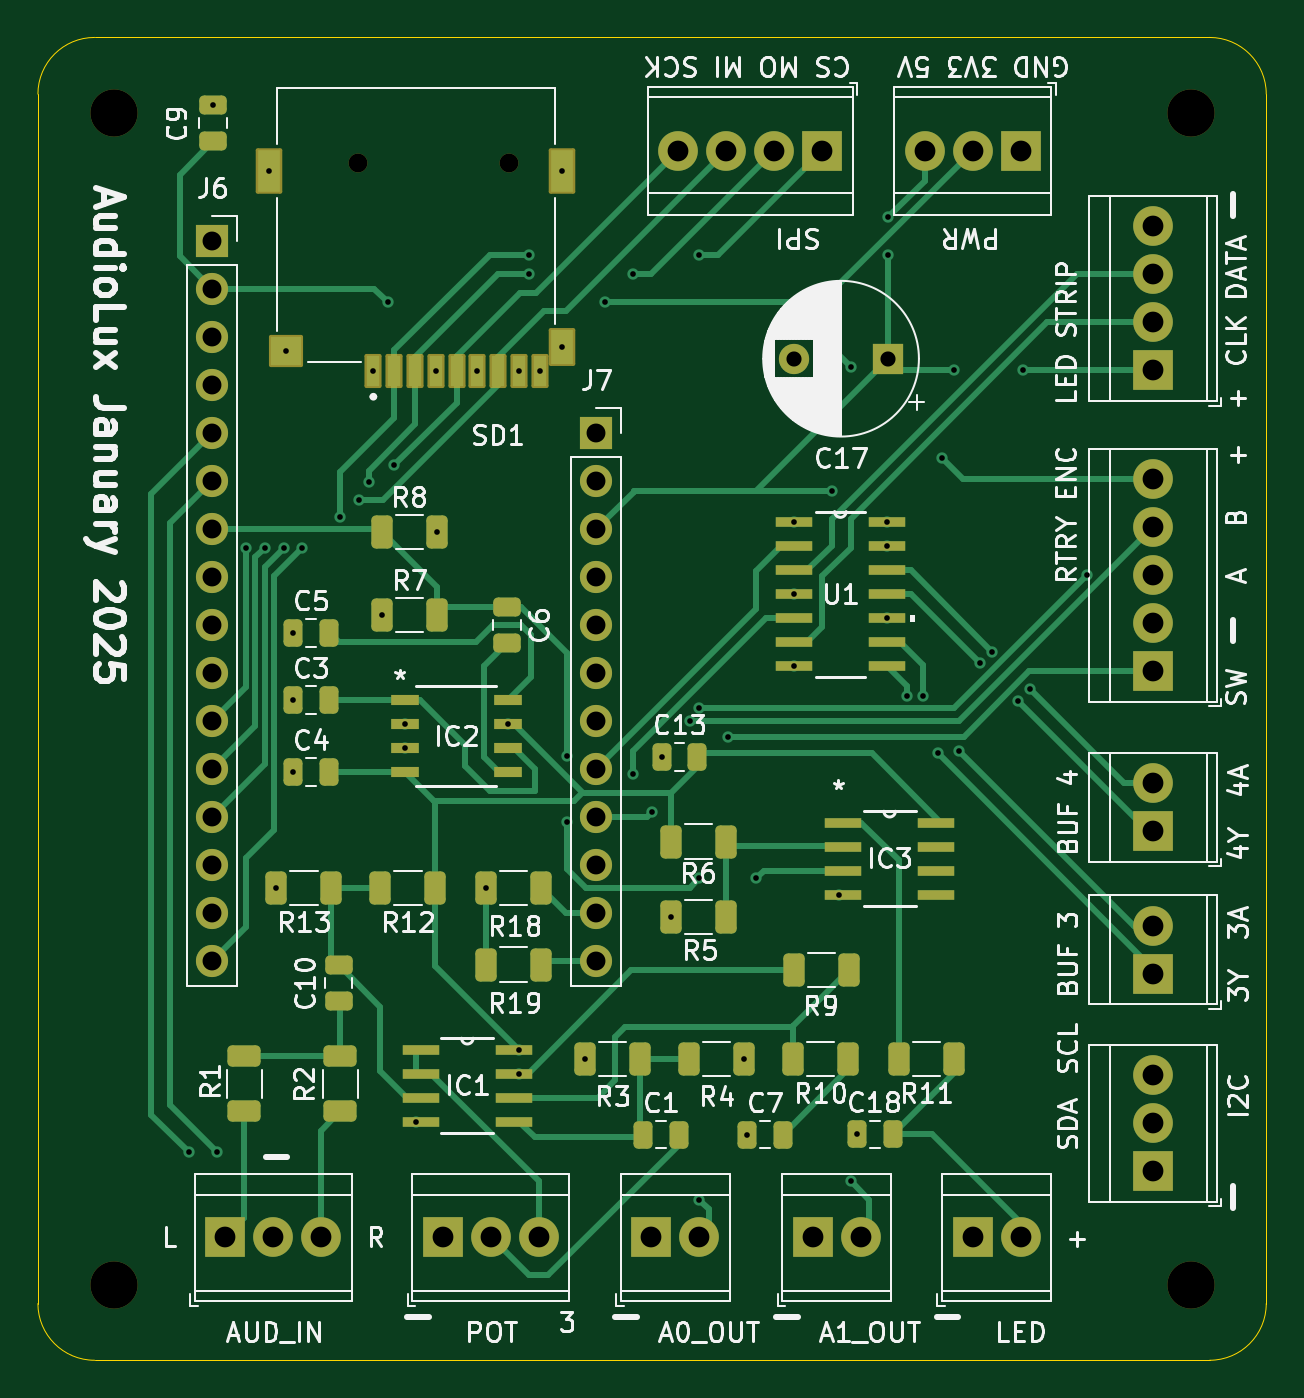
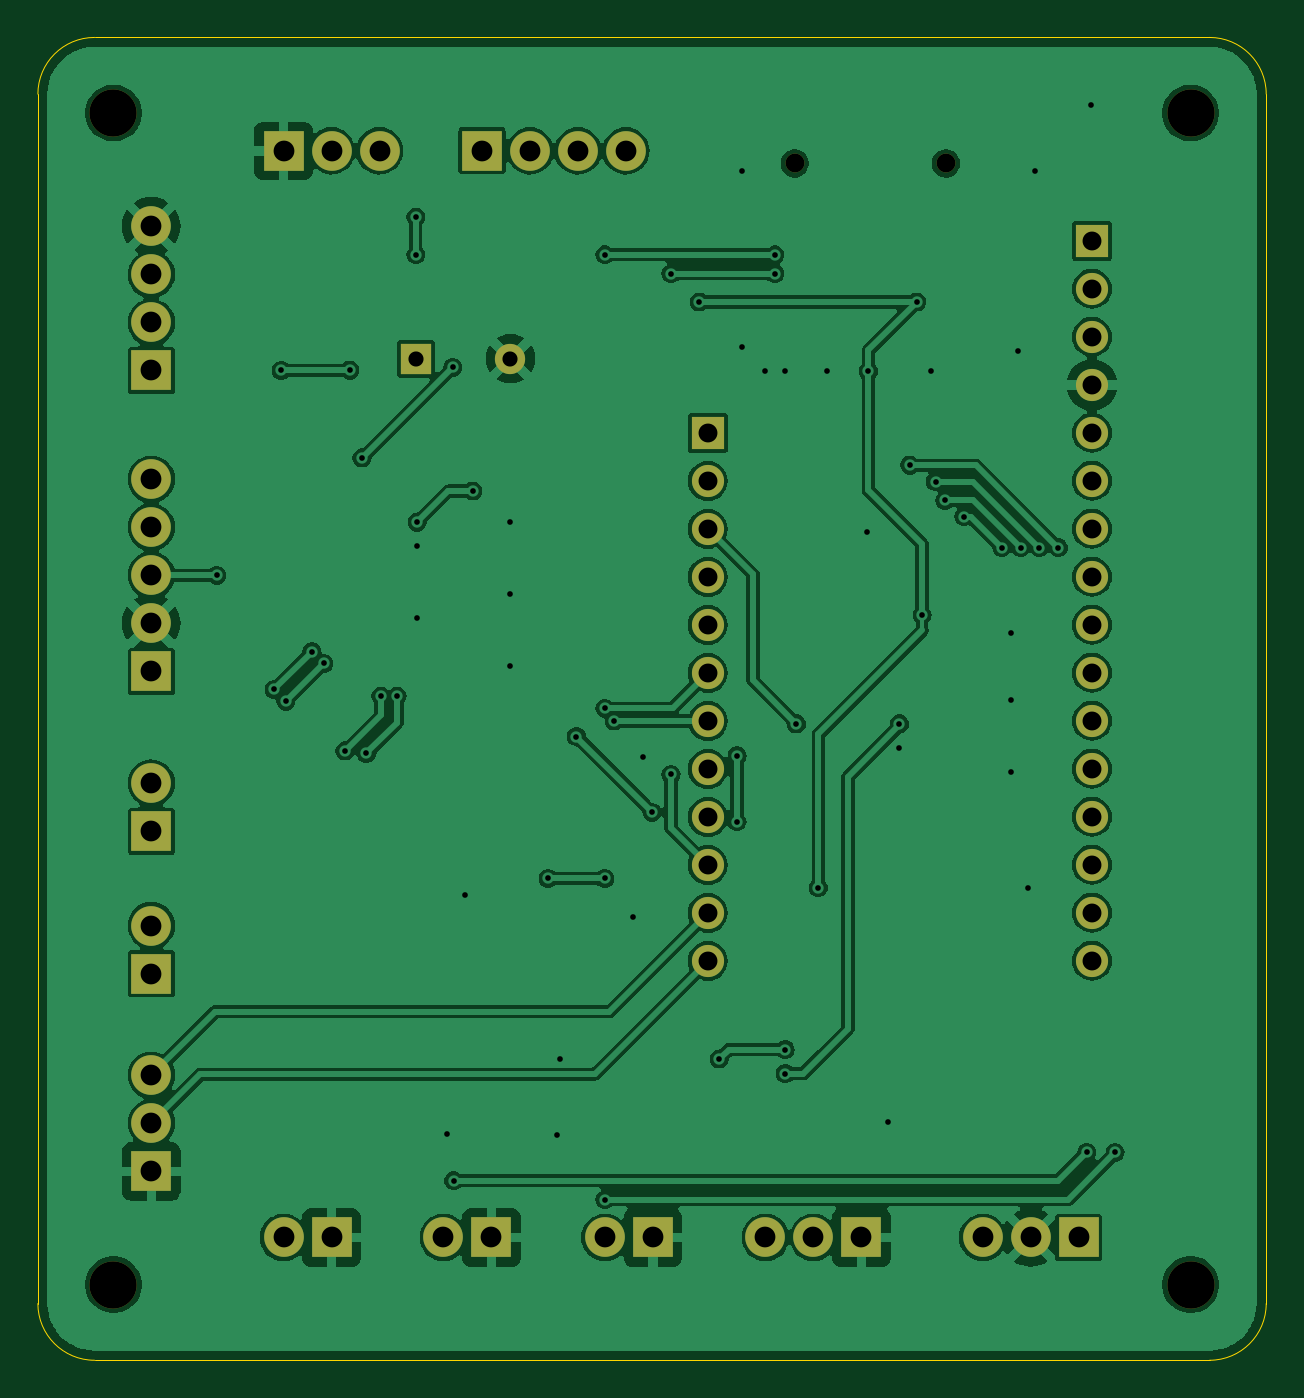
Circuit board: 11 layer files. Board 65.0 x 70.0 mm.
- bottom_copper: AudioLux-B_Cu.gbl (154153 bytes)
- bottom_mask: AudioLux-B_Mask.gbs (2642 bytes)
- paste: AudioLux-B_Paste.gbp (487 bytes)
- bottom_silk: AudioLux-B_Silkscreen.gbo (2652 bytes)
- outline: AudioLux-Edge_Cuts.gm1 (1033 bytes)
- top_copper: AudioLux-F_Cu.gtl (20652 bytes)
- top_mask: AudioLux-F_Mask.gts (6990 bytes)
- paste: AudioLux-F_Paste.gtp (4512 bytes)
- top_silk: AudioLux-F_Silkscreen.gto (121944 bytes)
- drill: AudioLux-NPTH.drl (483 bytes)
- drill: AudioLux-PTH.drl (2648 bytes)

=== bottom_copper: AudioLux-B_Cu.gbl (154153 bytes, source omitted) ===
=== bottom_mask: AudioLux-B_Mask.gbs ===
G04 #@! TF.GenerationSoftware,KiCad,Pcbnew,8.0.6*
G04 #@! TF.CreationDate,2025-01-17T16:42:44-08:00*
G04 #@! TF.ProjectId,AudioLux,41756469-6f4c-4757-982e-6b696361645f,rev?*
G04 #@! TF.SameCoordinates,Original*
G04 #@! TF.FileFunction,Soldermask,Bot*
G04 #@! TF.FilePolarity,Negative*
%FSLAX46Y46*%
G04 Gerber Fmt 4.6, Leading zero omitted, Abs format (unit mm)*
G04 Created by KiCad (PCBNEW 8.0.6) date 2025-01-17 16:42:44*
%MOMM*%
%LPD*%
G01*
G04 APERTURE LIST*
%ADD10R,2.100000X2.100000*%
%ADD11C,2.100000*%
%ADD12R,1.600000X1.600000*%
%ADD13C,1.600000*%
%ADD14R,1.700000X1.700000*%
%ADD15O,1.700000X1.700000*%
%ADD16C,2.500000*%
%ADD17C,1.000000*%
G04 APERTURE END LIST*
D10*
X141500000Y-56000000D03*
D11*
X138960000Y-56000000D03*
X136420000Y-56000000D03*
X133880000Y-56000000D03*
D10*
X132460000Y-113500000D03*
D11*
X135000000Y-113500000D03*
D10*
X109920000Y-113500000D03*
D11*
X112460000Y-113500000D03*
X115000000Y-113500000D03*
D10*
X159000000Y-99540000D03*
D11*
X159000000Y-97000000D03*
D10*
X159000000Y-83540000D03*
D11*
X159000000Y-81000000D03*
X159000000Y-78460000D03*
X159000000Y-75920000D03*
X159000000Y-73380000D03*
D12*
X145000000Y-67000000D03*
D13*
X140000000Y-67000000D03*
D14*
X129545800Y-70929600D03*
D15*
X129545800Y-73469600D03*
X129545800Y-76009600D03*
X129545800Y-78549600D03*
X129545800Y-81089600D03*
X129545800Y-83629600D03*
X129545800Y-86169600D03*
X129545800Y-88709600D03*
X129545800Y-91249600D03*
X129545800Y-93789600D03*
X129545800Y-96329600D03*
X129545800Y-98869600D03*
D16*
X161000000Y-54000000D03*
D10*
X141000000Y-113500000D03*
D11*
X143540000Y-113500000D03*
D10*
X149460000Y-113500000D03*
D11*
X152000000Y-113500000D03*
D10*
X121420000Y-113500000D03*
D11*
X123960000Y-113500000D03*
X126500000Y-113500000D03*
D17*
X124950000Y-56662500D03*
X116950000Y-56662500D03*
D10*
X159000000Y-67620000D03*
D11*
X159000000Y-65080000D03*
X159000000Y-62540000D03*
X159000000Y-60000000D03*
D16*
X161000000Y-116000000D03*
D14*
X109220000Y-60766000D03*
D15*
X109220000Y-63306000D03*
X109220000Y-65846000D03*
X109220000Y-68386000D03*
X109220000Y-70926000D03*
X109220000Y-73466000D03*
X109220000Y-76006000D03*
X109220000Y-78546000D03*
X109220000Y-81086000D03*
X109220000Y-83626000D03*
X109220000Y-86166000D03*
X109220000Y-88706000D03*
X109220000Y-91246000D03*
X109220000Y-93786000D03*
X109220000Y-96326000D03*
X109220000Y-98866000D03*
D10*
X159000000Y-110000000D03*
D11*
X159000000Y-107460000D03*
X159000000Y-104920000D03*
D10*
X159000000Y-92000000D03*
D11*
X159000000Y-89460000D03*
D16*
X104000000Y-54000000D03*
X104000000Y-116000000D03*
D10*
X152000000Y-56000000D03*
D11*
X149460000Y-56000000D03*
X146920000Y-56000000D03*
M02*

=== paste: AudioLux-B_Paste.gbp ===
G04 #@! TF.GenerationSoftware,KiCad,Pcbnew,8.0.6*
G04 #@! TF.CreationDate,2025-01-17T16:42:44-08:00*
G04 #@! TF.ProjectId,AudioLux,41756469-6f4c-4757-982e-6b696361645f,rev?*
G04 #@! TF.SameCoordinates,Original*
G04 #@! TF.FileFunction,Paste,Bot*
G04 #@! TF.FilePolarity,Positive*
%FSLAX46Y46*%
G04 Gerber Fmt 4.6, Leading zero omitted, Abs format (unit mm)*
G04 Created by KiCad (PCBNEW 8.0.6) date 2025-01-17 16:42:44*
%MOMM*%
%LPD*%
G01*
G04 APERTURE LIST*
G04 APERTURE END LIST*
M02*

=== bottom_silk: AudioLux-B_Silkscreen.gbo ===
G04 #@! TF.GenerationSoftware,KiCad,Pcbnew,8.0.6*
G04 #@! TF.CreationDate,2025-01-17T16:42:44-08:00*
G04 #@! TF.ProjectId,AudioLux,41756469-6f4c-4757-982e-6b696361645f,rev?*
G04 #@! TF.SameCoordinates,Original*
G04 #@! TF.FileFunction,Legend,Bot*
G04 #@! TF.FilePolarity,Positive*
%FSLAX46Y46*%
G04 Gerber Fmt 4.6, Leading zero omitted, Abs format (unit mm)*
G04 Created by KiCad (PCBNEW 8.0.6) date 2025-01-17 16:42:44*
%MOMM*%
%LPD*%
G01*
G04 APERTURE LIST*
%ADD10R,2.100000X2.100000*%
%ADD11C,2.100000*%
%ADD12R,1.600000X1.600000*%
%ADD13C,1.600000*%
%ADD14R,1.700000X1.700000*%
%ADD15O,1.700000X1.700000*%
%ADD16C,2.500000*%
%ADD17C,1.000000*%
G04 APERTURE END LIST*
%LPC*%
D10*
X141500000Y-56000000D03*
D11*
X138960000Y-56000000D03*
X136420000Y-56000000D03*
X133880000Y-56000000D03*
D10*
X132460000Y-113500000D03*
D11*
X135000000Y-113500000D03*
D10*
X109920000Y-113500000D03*
D11*
X112460000Y-113500000D03*
X115000000Y-113500000D03*
D10*
X159000000Y-99540000D03*
D11*
X159000000Y-97000000D03*
D10*
X159000000Y-83540000D03*
D11*
X159000000Y-81000000D03*
X159000000Y-78460000D03*
X159000000Y-75920000D03*
X159000000Y-73380000D03*
D12*
X145000000Y-67000000D03*
D13*
X140000000Y-67000000D03*
D14*
X129545800Y-70929600D03*
D15*
X129545800Y-73469600D03*
X129545800Y-76009600D03*
X129545800Y-78549600D03*
X129545800Y-81089600D03*
X129545800Y-83629600D03*
X129545800Y-86169600D03*
X129545800Y-88709600D03*
X129545800Y-91249600D03*
X129545800Y-93789600D03*
X129545800Y-96329600D03*
X129545800Y-98869600D03*
D16*
X161000000Y-54000000D03*
D10*
X141000000Y-113500000D03*
D11*
X143540000Y-113500000D03*
D10*
X149460000Y-113500000D03*
D11*
X152000000Y-113500000D03*
D10*
X121420000Y-113500000D03*
D11*
X123960000Y-113500000D03*
X126500000Y-113500000D03*
D17*
X124950000Y-56662500D03*
X116950000Y-56662500D03*
D10*
X159000000Y-67620000D03*
D11*
X159000000Y-65080000D03*
X159000000Y-62540000D03*
X159000000Y-60000000D03*
D16*
X161000000Y-116000000D03*
D14*
X109220000Y-60766000D03*
D15*
X109220000Y-63306000D03*
X109220000Y-65846000D03*
X109220000Y-68386000D03*
X109220000Y-70926000D03*
X109220000Y-73466000D03*
X109220000Y-76006000D03*
X109220000Y-78546000D03*
X109220000Y-81086000D03*
X109220000Y-83626000D03*
X109220000Y-86166000D03*
X109220000Y-88706000D03*
X109220000Y-91246000D03*
X109220000Y-93786000D03*
X109220000Y-96326000D03*
X109220000Y-98866000D03*
D10*
X159000000Y-110000000D03*
D11*
X159000000Y-107460000D03*
X159000000Y-104920000D03*
D10*
X159000000Y-92000000D03*
D11*
X159000000Y-89460000D03*
D16*
X104000000Y-54000000D03*
X104000000Y-116000000D03*
D10*
X152000000Y-56000000D03*
D11*
X149460000Y-56000000D03*
X146920000Y-56000000D03*
%LPD*%
M02*

=== outline: AudioLux-Edge_Cuts.gm1 ===
G04 #@! TF.GenerationSoftware,KiCad,Pcbnew,8.0.6*
G04 #@! TF.CreationDate,2025-01-17T16:42:44-08:00*
G04 #@! TF.ProjectId,AudioLux,41756469-6f4c-4757-982e-6b696361645f,rev?*
G04 #@! TF.SameCoordinates,Original*
G04 #@! TF.FileFunction,Profile,NP*
%FSLAX46Y46*%
G04 Gerber Fmt 4.6, Leading zero omitted, Abs format (unit mm)*
G04 Created by KiCad (PCBNEW 8.0.6) date 2025-01-17 16:42:44*
%MOMM*%
%LPD*%
G01*
G04 APERTURE LIST*
G04 #@! TA.AperFunction,Profile*
%ADD10C,0.050000*%
G04 #@! TD*
G04 APERTURE END LIST*
D10*
X165000000Y-117000000D02*
G75*
G02*
X162000000Y-120000000I-3000000J0D01*
G01*
X165000000Y-53000000D02*
X165000000Y-117000000D01*
X103000000Y-120000000D02*
G75*
G02*
X100000000Y-117000000I0J3000000D01*
G01*
X100000000Y-53000000D02*
G75*
G02*
X103000000Y-50000000I3000000J0D01*
G01*
X162000000Y-50000000D02*
G75*
G02*
X165000000Y-53000000I0J-3000000D01*
G01*
X103000000Y-50000000D02*
X162000000Y-50000000D01*
X100000000Y-117000000D02*
X100000000Y-53000000D01*
X162000000Y-120000000D02*
X103000000Y-120000000D01*
M02*

=== top_copper: AudioLux-F_Cu.gtl (20652 bytes, source omitted) ===
=== top_mask: AudioLux-F_Mask.gts (6990 bytes, source omitted) ===
=== paste: AudioLux-F_Paste.gtp ===
G04 #@! TF.GenerationSoftware,KiCad,Pcbnew,8.0.6*
G04 #@! TF.CreationDate,2025-01-17T16:42:44-08:00*
G04 #@! TF.ProjectId,AudioLux,41756469-6f4c-4757-982e-6b696361645f,rev?*
G04 #@! TF.SameCoordinates,Original*
G04 #@! TF.FileFunction,Paste,Top*
G04 #@! TF.FilePolarity,Positive*
%FSLAX46Y46*%
G04 Gerber Fmt 4.6, Leading zero omitted, Abs format (unit mm)*
G04 Created by KiCad (PCBNEW 8.0.6) date 2025-01-17 16:42:44*
%MOMM*%
%LPD*%
G01*
G04 APERTURE LIST*
G04 Aperture macros list*
%AMRoundRect*
0 Rectangle with rounded corners*
0 $1 Rounding radius*
0 $2 $3 $4 $5 $6 $7 $8 $9 X,Y pos of 4 corners*
0 Add a 4 corners polygon primitive as box body*
4,1,4,$2,$3,$4,$5,$6,$7,$8,$9,$2,$3,0*
0 Add four circle primitives for the rounded corners*
1,1,$1+$1,$2,$3*
1,1,$1+$1,$4,$5*
1,1,$1+$1,$6,$7*
1,1,$1+$1,$8,$9*
0 Add four rect primitives between the rounded corners*
20,1,$1+$1,$2,$3,$4,$5,0*
20,1,$1+$1,$4,$5,$6,$7,0*
20,1,$1+$1,$6,$7,$8,$9,0*
20,1,$1+$1,$8,$9,$2,$3,0*%
G04 Aperture macros list end*
%ADD10RoundRect,0.250000X-0.250000X-0.475000X0.250000X-0.475000X0.250000X0.475000X-0.250000X0.475000X0*%
%ADD11RoundRect,0.250000X0.312500X0.625000X-0.312500X0.625000X-0.312500X-0.625000X0.312500X-0.625000X0*%
%ADD12RoundRect,0.250000X-0.625000X0.312500X-0.625000X-0.312500X0.625000X-0.312500X0.625000X0.312500X0*%
%ADD13R,1.460500X0.533400*%
%ADD14RoundRect,0.250000X0.250000X0.475000X-0.250000X0.475000X-0.250000X-0.475000X0.250000X-0.475000X0*%
%ADD15RoundRect,0.250000X-0.475000X0.250000X-0.475000X-0.250000X0.475000X-0.250000X0.475000X0.250000X0*%
%ADD16RoundRect,0.250000X-0.312500X-0.625000X0.312500X-0.625000X0.312500X0.625000X-0.312500X0.625000X0*%
%ADD17R,0.700000X1.600000*%
%ADD18R,1.200000X1.800000*%
%ADD19R,1.600000X1.500000*%
%ADD20R,1.200000X2.200000*%
%ADD21R,1.981200X0.558800*%
G04 APERTURE END LIST*
D10*
X132018000Y-108056000D03*
X133918000Y-108056000D03*
D11*
X121035000Y-94996000D03*
X118110000Y-94996000D03*
X126623000Y-99060000D03*
X123698000Y-99060000D03*
X115535000Y-94996000D03*
X112610000Y-94996000D03*
D12*
X116011000Y-103909500D03*
X116011000Y-106834500D03*
D13*
X119410850Y-85056000D03*
X119410850Y-86326000D03*
X119410850Y-87596000D03*
X119410850Y-88866000D03*
X124859150Y-88866000D03*
X124859150Y-87596000D03*
X124859150Y-86326000D03*
X124859150Y-85056000D03*
D11*
X148486700Y-104056000D03*
X145561700Y-104056000D03*
D14*
X145231000Y-108051600D03*
X143331000Y-108051600D03*
D15*
X124842000Y-80129000D03*
X124842000Y-82029000D03*
X109254400Y-53600000D03*
X109254400Y-55500000D03*
D11*
X126623000Y-94996000D03*
X123698000Y-94996000D03*
X142935000Y-99339000D03*
X140010000Y-99339000D03*
X142873000Y-104056000D03*
X139948000Y-104056000D03*
D16*
X128948000Y-104056000D03*
X131873000Y-104056000D03*
D17*
X117750000Y-67662500D03*
X118850000Y-67662500D03*
X119950000Y-67662500D03*
X121050000Y-67662500D03*
X122150000Y-67662500D03*
X123250000Y-67662500D03*
X124350000Y-67662500D03*
X125450000Y-67662500D03*
X126550000Y-67662500D03*
D18*
X127750000Y-66362500D03*
D19*
X113150000Y-66612500D03*
D20*
X127750000Y-57062500D03*
X112250000Y-57062500D03*
D10*
X113500000Y-88862000D03*
X115400000Y-88862000D03*
D11*
X136410500Y-96556000D03*
X133485500Y-96556000D03*
D15*
X115910500Y-99106000D03*
X115910500Y-101006000D03*
D10*
X113500000Y-81496000D03*
X115400000Y-81496000D03*
D16*
X118210000Y-80556000D03*
X121135000Y-80556000D03*
D10*
X113500000Y-85052000D03*
X115400000Y-85052000D03*
D21*
X120260050Y-103556000D03*
X120260050Y-104826000D03*
X120260050Y-106096000D03*
X120260050Y-107366000D03*
X125187650Y-107366000D03*
X125187650Y-106096000D03*
X125187650Y-104826000D03*
X125187650Y-103556000D03*
D16*
X133485500Y-92556000D03*
X136410500Y-92556000D03*
X118195400Y-76162000D03*
X121120400Y-76162000D03*
D10*
X137518000Y-108056000D03*
X139418000Y-108056000D03*
D16*
X134448000Y-104056000D03*
X137373000Y-104056000D03*
D10*
X132998000Y-88056000D03*
X134898000Y-88056000D03*
D12*
X110931000Y-103909500D03*
X110931000Y-106834500D03*
D21*
X140000000Y-75650000D03*
X140000000Y-76920000D03*
X140000000Y-78190000D03*
X140000000Y-79460000D03*
X140000000Y-80730000D03*
X140000000Y-82000000D03*
X140000000Y-83270000D03*
X144927600Y-83270000D03*
X144927600Y-82000000D03*
X144927600Y-80730000D03*
X144927600Y-79460000D03*
X144927600Y-78190000D03*
X144927600Y-76920000D03*
X144927600Y-75650000D03*
X142606200Y-91544000D03*
X142606200Y-92814000D03*
X142606200Y-94084000D03*
X142606200Y-95354000D03*
X147533800Y-95354000D03*
X147533800Y-94084000D03*
X147533800Y-92814000D03*
X147533800Y-91544000D03*
M02*

=== top_silk: AudioLux-F_Silkscreen.gto (121944 bytes, source omitted) ===
=== drill: AudioLux-NPTH.drl ===
M48
; DRILL file {KiCad 8.0.6} date 2025-01-17T16:43:21-0800
; FORMAT={-:-/ absolute / metric / decimal}
; #@! TF.CreationDate,2025-01-17T16:43:21-08:00
; #@! TF.GenerationSoftware,Kicad,Pcbnew,8.0.6
; #@! TF.FileFunction,NonPlated,1,2,NPTH
FMAT,2
METRIC
; #@! TA.AperFunction,NonPlated,NPTH,ComponentDrill
T1C1.000
; #@! TA.AperFunction,NonPlated,NPTH,ComponentDrill
T2C2.500
%
G90
G05
T1
X116.95Y-56.662
X124.95Y-56.662
T2
X104.0Y-54.0
X104.0Y-116.0
X161.0Y-54.0
X161.0Y-116.0
M30

=== drill: AudioLux-PTH.drl ===
M48
; DRILL file {KiCad 8.0.6} date 2025-01-17T16:43:21-0800
; FORMAT={-:-/ absolute / metric / decimal}
; #@! TF.CreationDate,2025-01-17T16:43:21-08:00
; #@! TF.GenerationSoftware,Kicad,Pcbnew,8.0.6
; #@! TF.FileFunction,Plated,1,2,PTH
FMAT,2
METRIC
; #@! TA.AperFunction,Plated,PTH,ViaDrill
T1C0.300
; #@! TA.AperFunction,Plated,PTH,ComponentDrill
T2C0.800
; #@! TA.AperFunction,Plated,PTH,ComponentDrill
T3C1.000
; #@! TA.AperFunction,Plated,PTH,ComponentDrill
T4C1.100
%
G90
G05
T1
X108.0Y-109.0
X109.254Y-53.6
X109.5Y-109.0
X111.0Y-77.0
X112.0Y-77.0
X112.25Y-57.062
X112.61Y-94.996
X113.0Y-77.0
X113.15Y-66.612
X113.5Y-81.496
X113.5Y-85.052
X113.5Y-88.862
X114.0Y-77.0
X116.0Y-75.356
X117.0Y-74.5
X117.5Y-73.5
X117.75Y-67.662
X118.21Y-80.556
X118.5Y-64.0
X118.865Y-72.635
X119.411Y-86.326
X119.411Y-87.596
X120.0Y-107.366
X121.05Y-67.662
X121.12Y-76.162
X123.25Y-67.662
X123.698Y-94.996
X124.859Y-86.326
X125.448Y-103.556
X125.448Y-104.826
X125.45Y-67.662
X126.0Y-61.5
X126.0Y-62.5
X126.55Y-67.662
X127.75Y-57.062
X127.75Y-66.362
X128.0Y-88.0
X128.0Y-91.5
X128.948Y-104.056
X130.0Y-64.0
X131.5Y-62.5
X131.5Y-89.0
X132.5Y-91.0
X132.998Y-88.056
X133.511Y-96.52
X134.5Y-86.17
X135.0Y-61.5
X135.0Y-85.5
X135.0Y-94.5
X135.0Y-111.5
X136.5Y-87.0
X137.373Y-104.056
X137.518Y-108.056
X138.0Y-94.5
X140.0Y-75.65
X140.0Y-79.46
X140.0Y-83.27
X142.0Y-74.0
X142.373Y-95.364
X143.0Y-110.5
X143.049Y-67.451
X143.331Y-108.052
X144.928Y-75.65
X144.928Y-76.92
X144.928Y-80.73
X145.0Y-59.5
X145.0Y-61.5
X146.0Y-84.85
X146.85Y-84.85
X147.615Y-87.885
X147.847Y-72.25
X148.5Y-67.6
X148.75Y-87.75
X149.875Y-83.125
X150.5Y-82.5
X151.875Y-85.125
X152.12Y-67.62
X152.5Y-84.5
X155.54Y-78.46
T2
X140.0Y-67.0
X145.0Y-67.0
T3
X109.22Y-60.766
X109.22Y-63.306
X109.22Y-65.846
X109.22Y-68.386
X109.22Y-70.926
X109.22Y-73.466
X109.22Y-76.006
X109.22Y-78.546
X109.22Y-81.086
X109.22Y-83.626
X109.22Y-86.166
X109.22Y-88.706
X109.22Y-91.246
X109.22Y-93.786
X109.22Y-96.326
X109.22Y-98.866
X129.546Y-70.93
X129.546Y-73.47
X129.546Y-76.01
X129.546Y-78.55
X129.546Y-81.09
X129.546Y-83.63
X129.546Y-86.17
X129.546Y-88.71
X129.546Y-91.25
X129.546Y-93.79
X129.546Y-96.33
X129.546Y-98.87
T4
X109.92Y-113.5
X112.46Y-113.5
X115.0Y-113.5
X121.42Y-113.5
X123.96Y-113.5
X126.5Y-113.5
X132.46Y-113.5
X133.88Y-56.0
X135.0Y-113.5
X136.42Y-56.0
X138.96Y-56.0
X141.0Y-113.5
X141.5Y-56.0
X143.54Y-113.5
X146.92Y-56.0
X149.46Y-56.0
X149.46Y-113.5
X152.0Y-56.0
X152.0Y-113.5
X159.0Y-60.0
X159.0Y-62.54
X159.0Y-65.08
X159.0Y-67.62
X159.0Y-73.38
X159.0Y-75.92
X159.0Y-78.46
X159.0Y-81.0
X159.0Y-83.54
X159.0Y-89.46
X159.0Y-92.0
X159.0Y-97.0
X159.0Y-99.54
X159.0Y-104.92
X159.0Y-107.46
X159.0Y-110.0
M30

